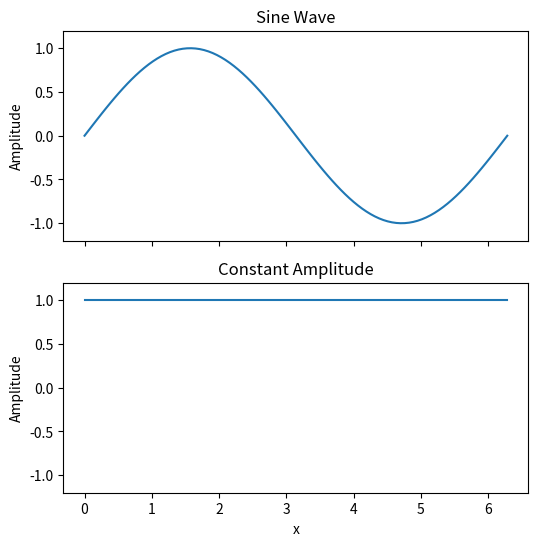

This figure's Python source:
import numpy as np
import matplotlib.pyplot as plt

# Create x values from 0 to 2*pi (one cycle)
x = np.linspace(0, 2 * np.pi, 100)

# Calculate the sine values for the x values
y1 = np.sin(x)

# Create an array with the same size as x with a constant value of 1
y2 = np.ones_like(x)

# Set up the plot
fig, (ax1, ax2) = plt.subplots(2, 1, figsize=(6, 6), sharex=True)

# Plot the sine wave on the first subplot
ax1.plot(x, y1)
ax1.set_ylim(-1.2, 1.2)
ax1.set_ylabel("Amplitude")
ax1.set_title("Sine Wave")

# Plot the constant amplitude on the second subplot
ax2.plot(x, y2)
ax2.set_ylim(-1.2, 1.2)
ax2.set_xlabel("x")
ax2.set_ylabel("Amplitude")
ax2.set_title("Constant Amplitude")

# Show the plots
plt.show()
